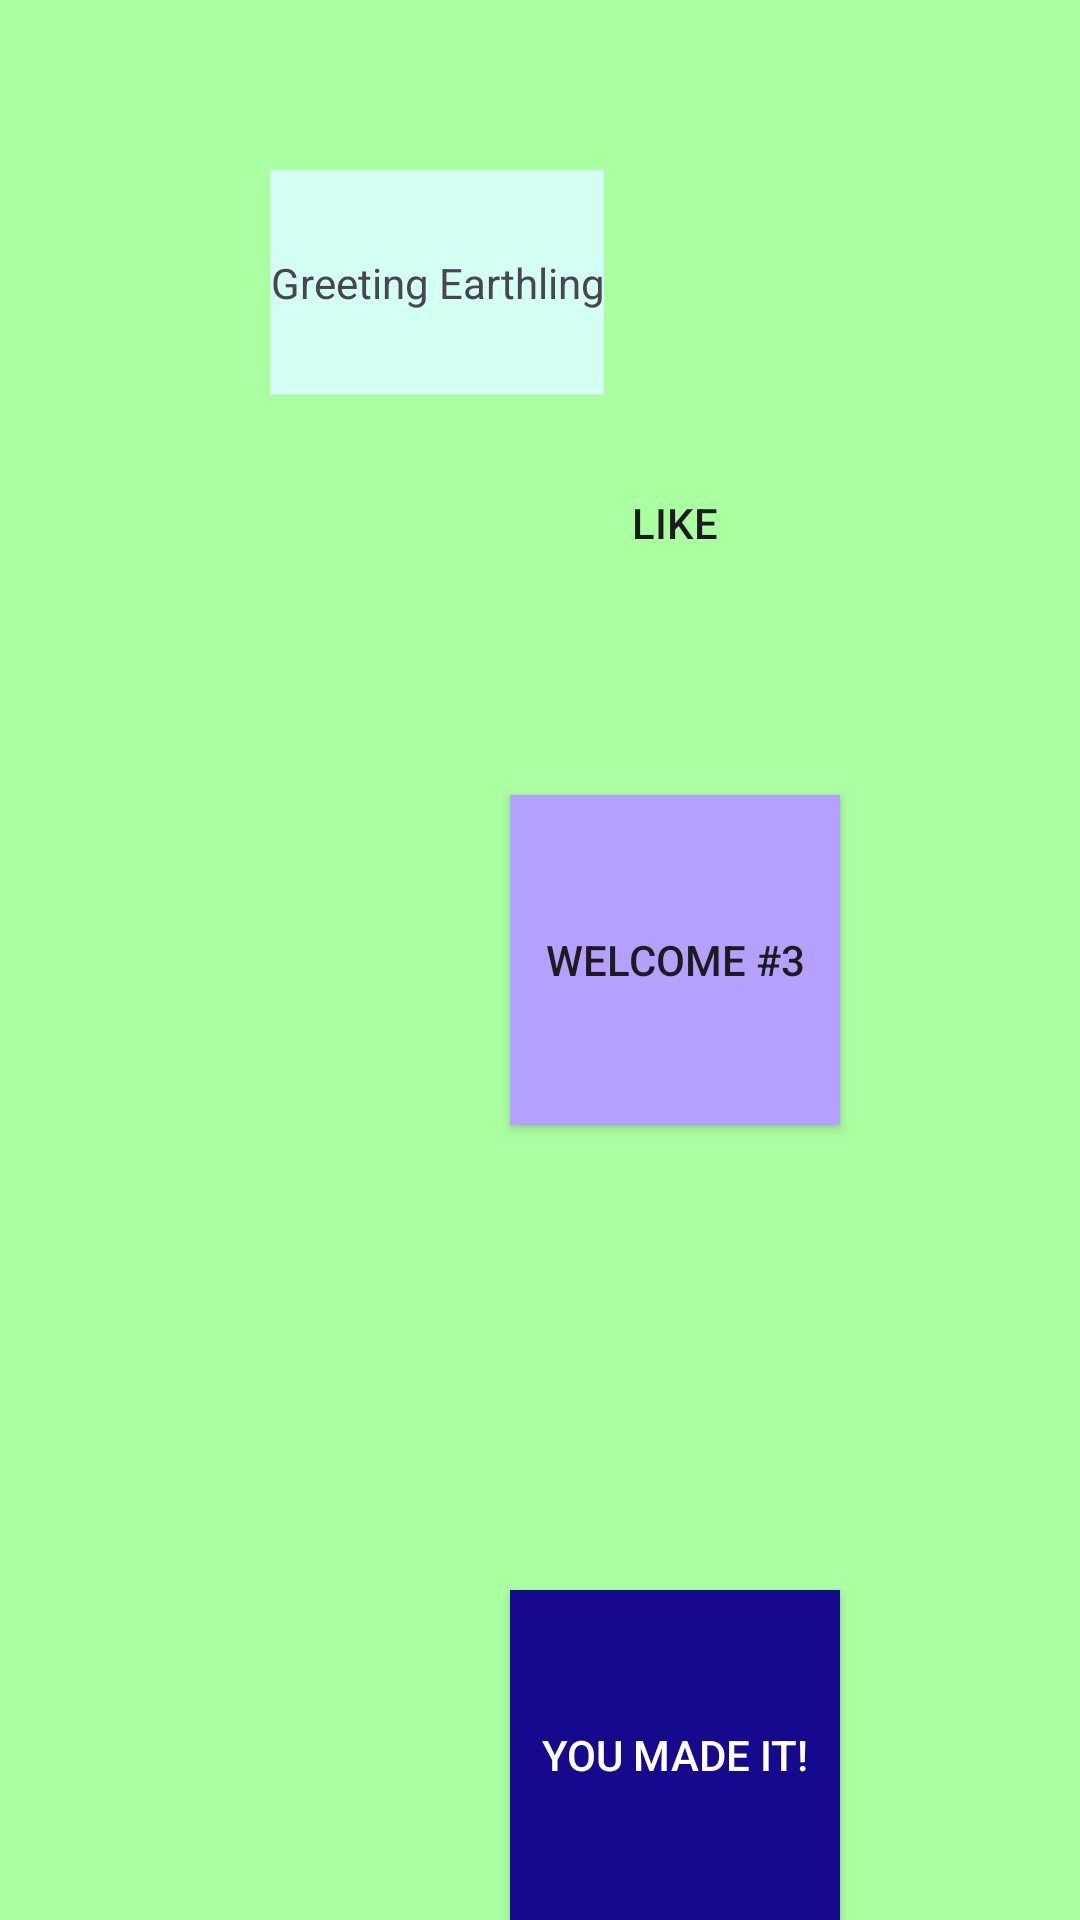

Reconstruct the res/layout file that produces this screen, plus the resources it refers to.
<!-- AndroidManifest.xml: application theme Theme.MyApp4 -->
<!-- res/layout/layout3.xml -->
<?xml version="1.0" encoding="utf-8"?>
<androidx.constraintlayout.widget.ConstraintLayout xmlns:android="http://schemas.android.com/apk/res/android"
    android:layout_width="match_parent"
    android:layout_height="match_parent"
    xmlns:app="http://schemas.android.com/apk/res-auto"
    android:background="@color/med_spring_green">
    <androidx.constraintlayout.widget.Guideline
        android:layout_width="wrap_content"
        android:layout_height="wrap_content"
        android:orientation="vertical"
        app:layout_constraintGuide_percent=".25"
        android:id="@+id/vertical_guideline"/>
    <TextView
        android:layout_width="wrap_content"
        android:id="@+id/greeting"
        android:layout_height="@dimen/small_length"
        app:layout_constraintLeft_toLeftOf="@+id/vertical_guideline"
        app:layout_constraintTop_toTopOf="parent"
        app:layout_constraintBottom_toBottomOf="parent"
        app:layout_constraintVertical_bias=".10"
        android:background="@color/pale_turquoise"
        android:gravity="center"
        android:text="@string/greeting5"/>
    <androidx.appcompat.widget.AppCompatButton
        android:layout_width="0dp"
        android:layout_height="@dimen/small_length"
        app:layout_constraintLeft_toLeftOf="@id/vertical_guideline"
        app:layout_constraintRight_toRightOf="parent"
        app:layout_constraintTop_toBottomOf="@id/greeting"
        android:background="@color/med_aqua_marine"
        android:text="@string/like_label"
        android:layout_marginTop="@dimen/margin_top"
        />
    <androidx.appcompat.widget.AppCompatButton
        android:layout_width="@dimen/med_length"
        android:layout_height="@dimen/med_length"
        android:text="@string/layout_label_3"
        app:layout_constraintLeft_toLeftOf="@id/vertical_guideline"
        app:layout_constraintRight_toRightOf="parent"
        app:layout_constraintTop_toTopOf="parent"
        app:layout_constraintBottom_toBottomOf="parent"
        android:background="@color/med_purple"/>
    <androidx.appcompat.widget.AppCompatButton
        android:layout_width="@dimen/med_length"
        android:layout_height="@dimen/med_length"
        android:text="@string/accomplishment_label"
        app:layout_constraintLeft_toLeftOf="@id/vertical_guideline"
        app:layout_constraintRight_toRightOf="parent"
        app:layout_constraintBottom_toBottomOf="parent"
        android:background="@color/navy"
        android:textColor="@color/white"/>
</androidx.constraintlayout.widget.ConstraintLayout>
<!-- resources referenced by this layout -->
<resources>
  <color name="med_purple">#b5a0ff</color>
  <color name="med_spring_green">#aaffa1</color>
  <color name="navy">#16098e</color>
  <color name="pale_turquoise">#d4fff3</color>
  <color name="white">#FFFFFFFF</color>
  <dimen name="margin_top">5dp</dimen>
  <dimen name="med_length">110dp</dimen>
  <dimen name="small_length">75dp</dimen>
  <string name="accomplishment_label">You made it!</string>
  <string name="greeting5">Greeting Earthling</string>
  <string name="layout_label_3">Welcome #3</string>
  <string name="like_label">LIKE</string>
  <style name="Theme.MyApp4" parent="Base.Theme.MyApp4" />
  <style name="Base.Theme.MyApp4" parent="Theme.Material3.DayNight.NoActionBar">
          
          
      </style>
</resources>
